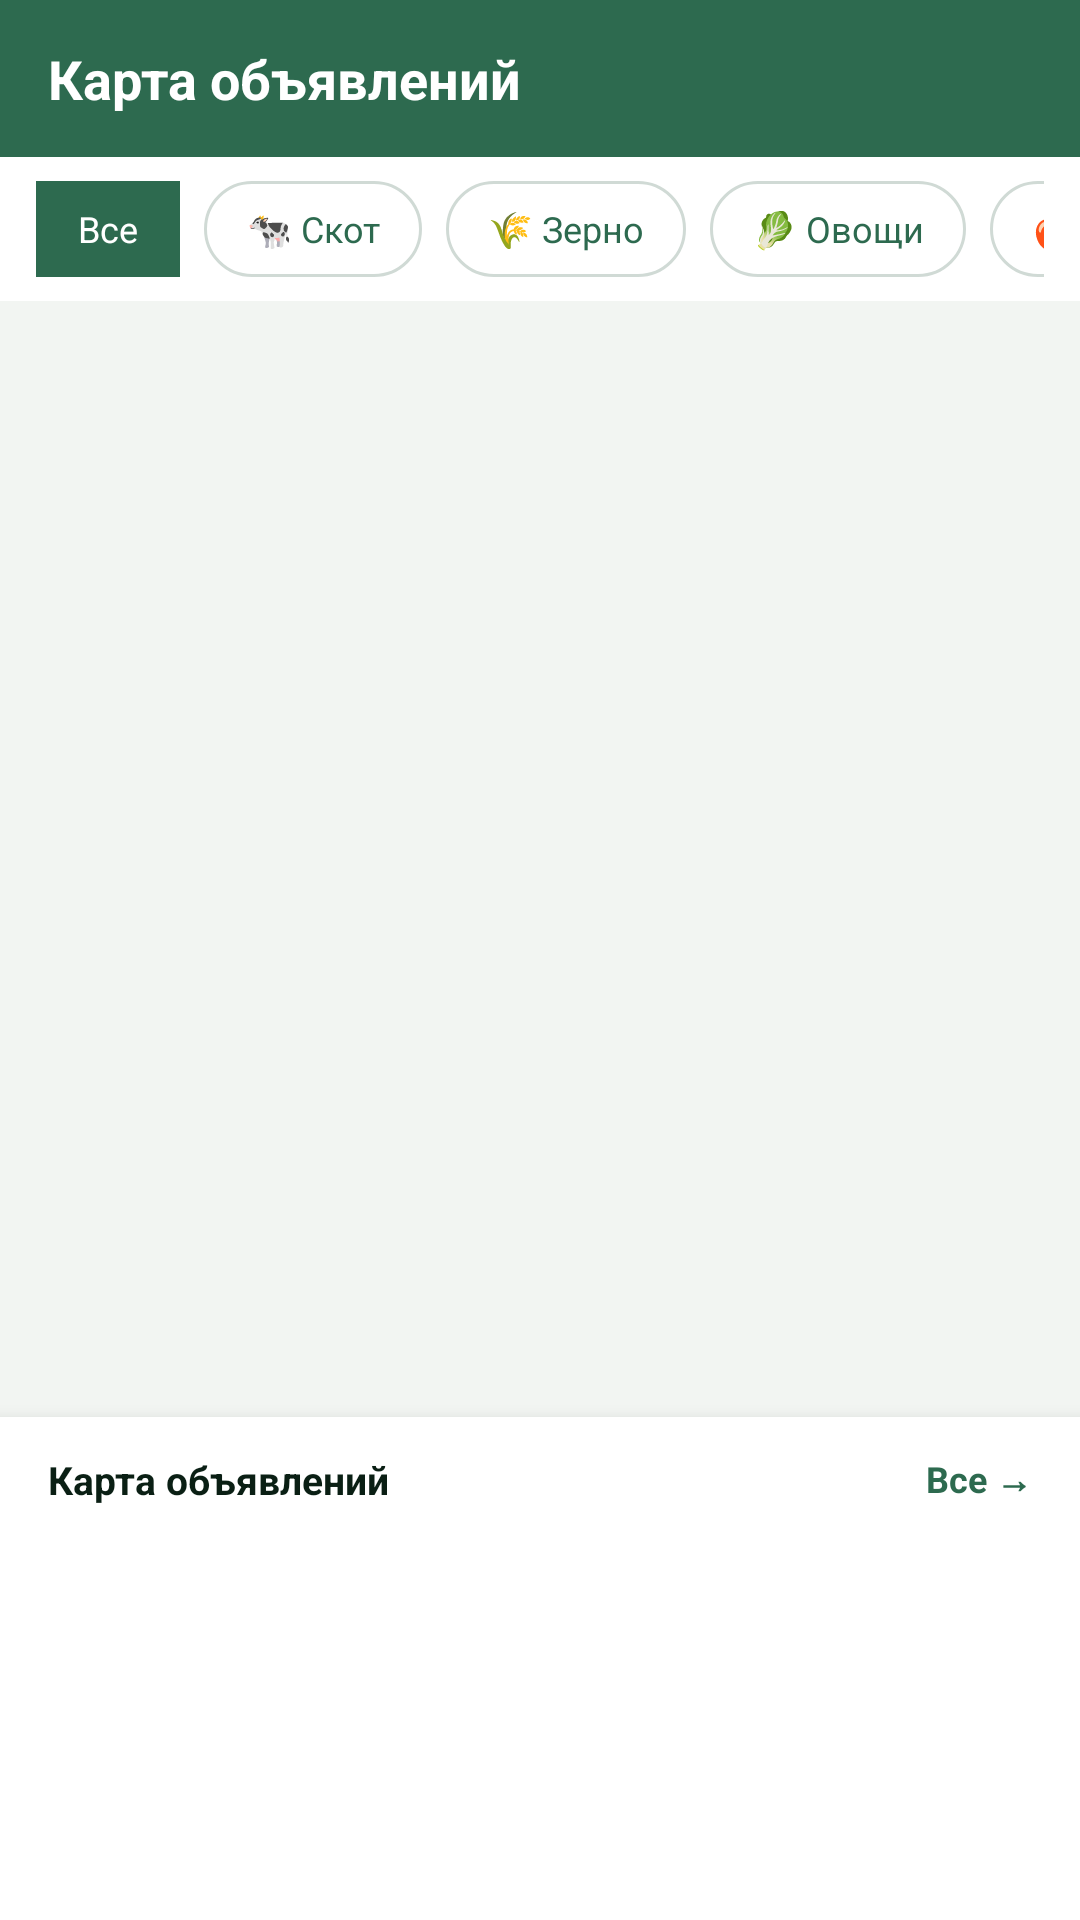

The Android layout XML behind this screen, and the referenced resources:
<!-- AndroidManifest.xml: application theme Theme.Farme -->
<!-- res/layout/fragment_map.xml -->
<?xml version="1.0" encoding="utf-8"?>
<LinearLayout xmlns:android="http://schemas.android.com/apk/res/android"
    xmlns:app="http://schemas.android.com/apk/res-auto"
    android:layout_width="match_parent"
    android:layout_height="match_parent"
    android:orientation="vertical"
    android:background="#F2F5F2">

    
    <LinearLayout android:layout_width="match_parent" android:layout_height="wrap_content"
        android:background="@color/green_primary" android:paddingHorizontal="16dp"
        android:paddingVertical="14dp" android:fitsSystemWindows="true">
        <TextView android:layout_width="wrap_content" android:layout_height="wrap_content"
            android:text="@string/map_listings_title" android:textSize="18sp"
            android:textColor="#FFFFFF" android:textStyle="bold"/>
    </LinearLayout>

    
    <HorizontalScrollView android:layout_width="match_parent" android:layout_height="wrap_content"
        android:background="#FFFFFF" android:paddingVertical="8dp"
        android:paddingHorizontal="12dp" android:scrollbars="none">
        <LinearLayout android:layout_width="wrap_content" android:layout_height="wrap_content"
            android:orientation="horizontal">
            <TextView android:id="@+id/mapChipAll"
                android:layout_width="wrap_content" android:layout_height="32dp"
                android:text="@string/chip_cat_all" android:gravity="center" android:paddingHorizontal="14dp"
                android:textSize="12sp" android:textColor="#FFFFFF"
                android:background="#2D6A4F" android:layout_marginEnd="8dp"
                android:clickable="true" android:focusable="true"/>
            <TextView android:id="@+id/mapChipSkot"
                android:layout_width="wrap_content" android:layout_height="32dp"
                android:text="@string/chip_cat_livestock" android:gravity="center" android:paddingHorizontal="14dp"
                android:textSize="12sp" android:textColor="#2D6A4F"
                android:background="@drawable/bg_chip_default" android:layout_marginEnd="8dp"
                android:clickable="true" android:focusable="true"/>
            <TextView android:id="@+id/mapChipZerno"
                android:layout_width="wrap_content" android:layout_height="32dp"
                android:text="@string/chip_cat_grain" android:gravity="center" android:paddingHorizontal="14dp"
                android:textSize="12sp" android:textColor="#2D6A4F"
                android:background="@drawable/bg_chip_default" android:layout_marginEnd="8dp"
                android:clickable="true" android:focusable="true"/>
            <TextView android:id="@+id/mapChipOvoshi"
                android:layout_width="wrap_content" android:layout_height="32dp"
                android:text="@string/chip_cat_vegetables" android:gravity="center" android:paddingHorizontal="14dp"
                android:textSize="12sp" android:textColor="#2D6A4F"
                android:background="@drawable/bg_chip_default" android:layout_marginEnd="8dp"
                android:clickable="true" android:focusable="true"/>
            <TextView android:id="@+id/mapChipFrukty"
                android:layout_width="wrap_content" android:layout_height="32dp"
                android:text="@string/chip_cat_fruits" android:gravity="center" android:paddingHorizontal="14dp"
                android:textSize="12sp" android:textColor="#2D6A4F"
                android:background="@drawable/bg_chip_default" android:layout_marginEnd="8dp"
                android:clickable="true" android:focusable="true"/>
            <TextView android:id="@+id/mapChipPtitsa"
                android:layout_width="wrap_content" android:layout_height="32dp"
                android:text="@string/chip_cat_poultry" android:gravity="center" android:paddingHorizontal="14dp"
                android:textSize="12sp" android:textColor="#2D6A4F"
                android:background="@drawable/bg_chip_default"
                android:clickable="true" android:focusable="true"/>
        </LinearLayout>
    </HorizontalScrollView>

    
    <FrameLayout android:id="@+id/mapContainer"
        android:layout_width="match_parent"
        android:layout_height="0dp"
        android:layout_weight="1"/>

    
    <LinearLayout android:layout_width="match_parent" android:layout_height="wrap_content"
        android:orientation="vertical" android:background="#FFFFFF"
        android:elevation="8dp">

        
        <LinearLayout android:layout_width="match_parent" android:layout_height="wrap_content"
            android:orientation="horizontal" android:gravity="center_vertical"
            android:paddingHorizontal="16dp" android:paddingTop="12dp" android:paddingBottom="8dp">
            <TextView android:id="@+id/tvMapNearbyTitle"
                android:layout_width="0dp" android:layout_height="wrap_content"
                android:layout_weight="1" android:text="@string/map_listings_title"
                android:textSize="13sp" android:textColor="#0A1F14" android:textStyle="bold"/>
            <TextView android:id="@+id/btnMapShowAll"
                android:layout_width="wrap_content" android:layout_height="wrap_content"
                android:text="@string/btn_show_all" android:textSize="12sp" android:textColor="#2D6A4F"
                android:textStyle="bold" android:clickable="true" android:focusable="true"/>
        </LinearLayout>

        
        <androidx.recyclerview.widget.RecyclerView
            android:id="@+id/recyclerMapListings"
            android:layout_width="match_parent"
            android:layout_height="130dp"
            android:orientation="horizontal"
            android:paddingHorizontal="12dp"
            android:clipToPadding="false"/>

    </LinearLayout>
</LinearLayout>
<!-- resources referenced by this layout -->
<resources>
  <color name="green_primary">#2D6A4F</color>
  <!-- drawable bg_chip_default (drawable) -->
  <?xml version="1.0" encoding="utf-8"?>
  <shape xmlns:android="http://schemas.android.com/apk/res/android">
      <solid android:color="#FFFFFF"/>
      <stroke android:width="1dp" android:color="@color/stroke"/>
      <corners android:radius="20dp"/>
  </shape>
  <string name="btn_show_all">Все →</string>
  <string name="chip_cat_all">Все</string>
  <string name="chip_cat_fruits">🍎 Фрукты</string>
  <string name="chip_cat_grain">🌾 Зерно</string>
  <string name="chip_cat_livestock">🐄 Скот</string>
  <string name="chip_cat_poultry">🐔 Птица</string>
  <string name="chip_cat_vegetables">🥬 Овощи</string>
  <string name="map_listings_title">Карта объявлений</string>
  <style name="Theme.Farme" parent="Theme.AppCompat.DayNight.NoActionBar">
          <item name="colorPrimary">@color/green_primary</item>
          <item name="colorPrimaryDark">@color/green_dark</item>
          <item name="colorAccent">@color/orange_accent</item>
          <item name="android:statusBarColor">@color/green_primary</item>
          <item name="android:windowLightStatusBar">false</item>
          <item name="android:windowBackground">@color/bg_screen</item>
          <item name="buttonStyle">@style/AppButtonStyle</item>
          <item name="materialButtonStyle">@style/AppButtonStyle</item>
      </style>
  <color name="stroke">#D0DAD5</color>
  <color name="green_dark">#1B4332</color>
  <color name="orange_accent">#F4A261</color>
  <color name="bg_screen">#F4F7F5</color>
  <style name="AppButtonStyle" parent="Widget.AppCompat.Button">
          <item name="android:backgroundTint">@null</item>
          <item name="android:stateListAnimator">@null</item>
          <item name="android:textAllCaps">false</item>
      </style>
</resources>
